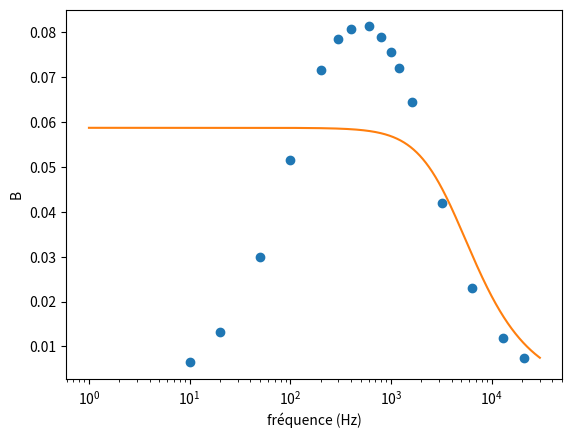
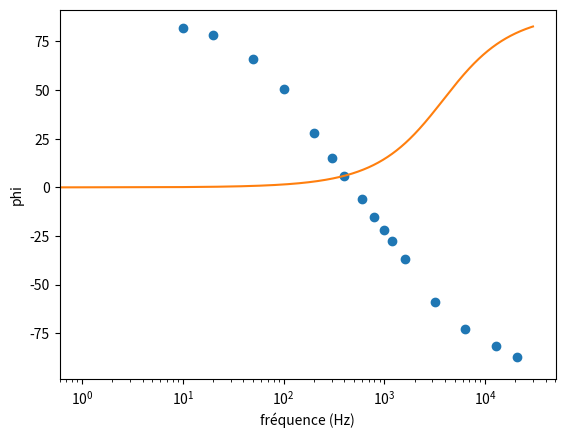

Recreate these plots in Python, in order.
#!/usr/bin/env python3
# -*- coding: utf-8 -*-
"""
Created on Wed May 10 12:48:32 2023

[redacted]

Étude du Pont de Wien
"""
import numpy as np
import matplotlib.pyplot as plt
from scipy.optimize import curve_fit
# Étude du filtre 
plt.clf()
plt.cla()
plt.close('all')

f = np.array([10   , 20    , 50    , 100  , 200   , 300  , 400   , 600   , 800  , 1000   ,1200 , 1600  , 3200 , 6400   , 12800  ,20850]) # Hz
E = np.array([1.71 ,1.71   , 1.71   , 1.73 , 1.73  ,1.72  , 1.72  , 1.71  ,1.71  , 1.72  ,1.72 ,  1.72  , 1.72 , 1.72   , 1.72   ,1.72]) # V
S = np.array([11e-3,22.6e-3, 51.1e-3, 89e-3, 124e-3,135e-3, 139e-3, 139e-3,135e-3, 130e-3,124e-3, 111e-3, 72e-3, 39.7e-3, 20.5e-3, 12.8e-3]) # V
phi = np.array([82 ,78.1   ,66    , 50.6 , 27.7  , 15   , 6.0   , -5.9  ,-15   , -22     ,-27.5, -37   , -59.1, -73    , -81.3  , -87.4]) # deg
B = S/E



def Bfun(f, B0, f0, Q):
    #B0, f0, Q = p
    return B0/np.abs(1+1j*(f/f0-f0/f)*Q)


abscisse = np.arange(0, 30e3)

popt, pcov = curve_fit(Bfun, f, B)

B0 = popt[0]
f0 = popt[1]
Q = popt[2]


#Q = 1/3
R = 10e3
C = 10e-9
#B0 = Q
#f0 = 1/(2*np.pi*R*C)
#p = [B0, f0, Q ]

plt.figure(1)
plt.plot(f, B, 'o')
#plt.plot(abscisse, Bfun(abscisse, p))
plt.plot(abscisse, Bfun(abscisse, *popt))
plt.xscale('log')
plt.xlabel(r'fréquence (Hz)')
plt.ylabel(r'B')


def phifun(f, f0, Q):
    return np.arctan(Q*(f/f0-f0/f))*180/np.pi

#popt, pcov = curve_fit(phifun, f, phi)


plt.figure(3)
plt.plot(f,phi, 'o')
plt.plot(abscisse, phifun(abscisse, f0, Q))
plt.xlabel(r'fréquence (Hz)')
plt.ylabel(r'phi')
plt.xscale('log')

#%% Système bouclé